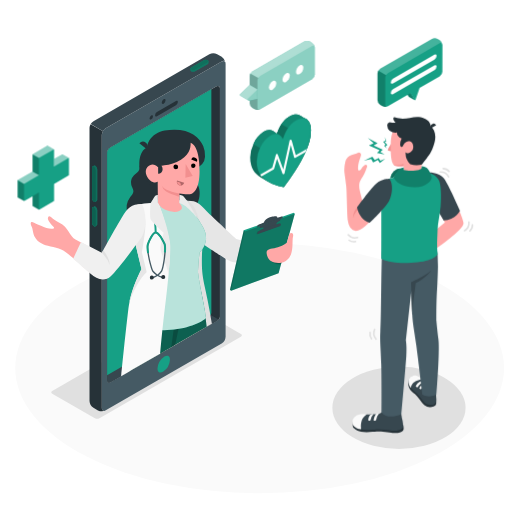
t = 0.00 s
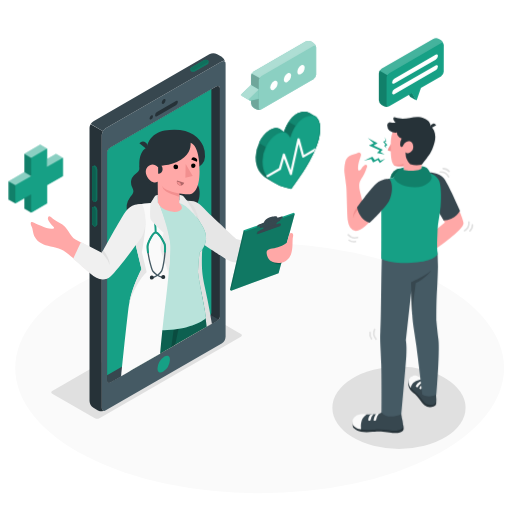
t = 0.26 s
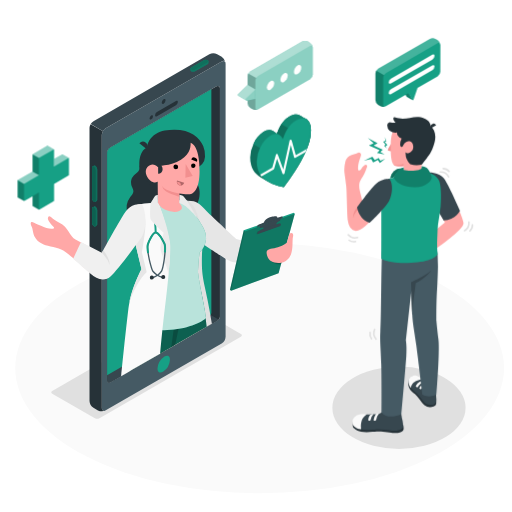
t = 0.49 s
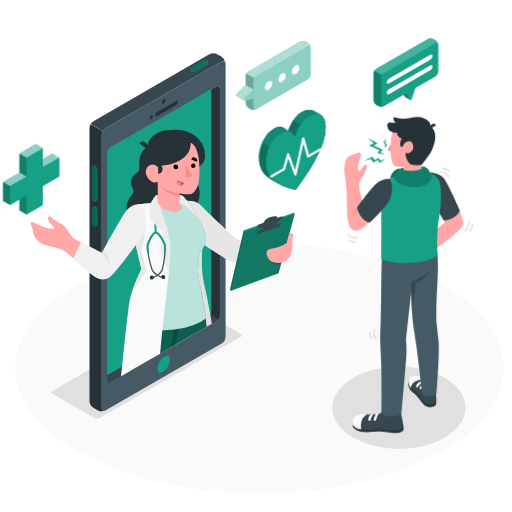
t = 0.75 s
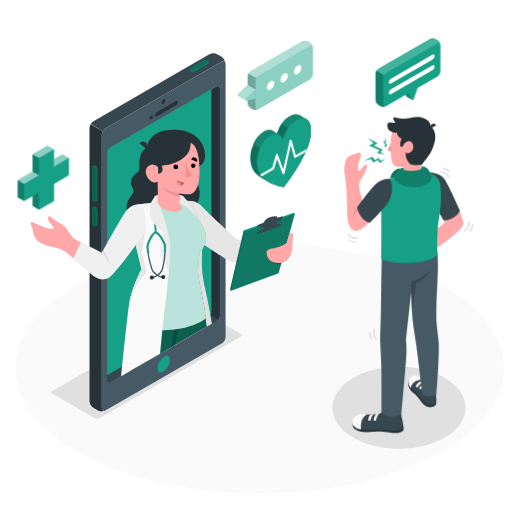
t = 1.01 s
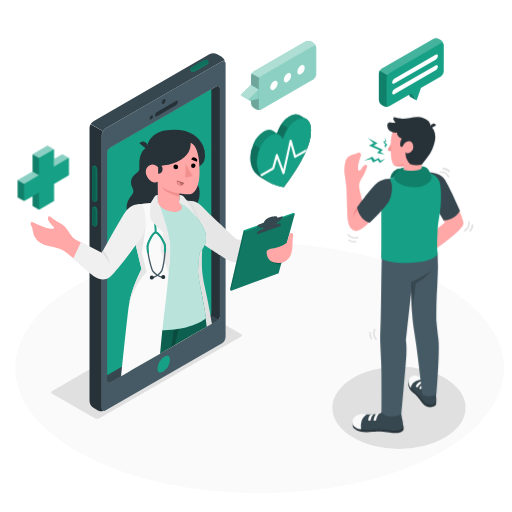
t = 1.24 s

The animated SVG that drew these frames (rendered in a browser with its animation timeline set to each time). Animation: 2 CSS @keyframes rules; one cycle of 1.50 s, repeats indefinitely.

<svg class="animated" id="freepik_stories-online-doctor" xmlns="http://www.w3.org/2000/svg" viewBox="0 0 500 500" version="1.1" xmlns:xlink="http://www.w3.org/1999/xlink" xmlns:svgjs="http://svgjs.com/svgjs"><style>svg#freepik_stories-online-doctor:not(.animated) .animable {opacity: 0;}svg#freepik_stories-online-doctor.animated #freepik--Icons--inject-118 {animation: 1.5s Infinite  linear heartbeat;animation-delay: 0s;}svg#freepik_stories-online-doctor.animated #freepik--speech-bubbles--inject-118 {animation: 1.5s Infinite  linear shake;animation-delay: 0s;}            @keyframes heartbeat {                0% {                    transform: scale(1);                }                10% {                    transform: scale(1.1);                }                30% {                    transform: scale(1);                }                40% {                    transform: scale(1);                }                50% {                    transform: scale(1.1);                }                60% {                    transform: scale(1);                }                100% {                    transform: scale(1);                }            }                    @keyframes shake {                10%, 90% {                    transform: translate3d(-1px, 0, 0);                  }                  20%, 80% {                    transform: translate3d(2px, 0, 0);                  }                  30%, 50%, 70% {                    transform: translate3d(-4px, 0, 0);                  }                  40%, 60% {                    transform: translate3d(4px, 0, 0);                  }            }        .animator-hidden { display: none; }</style><g id="freepik--Floor--inject-118" class="animable" style="transform-origin: 253.55px 359.49px;"><ellipse id="freepik--floor--inject-118" cx="253.55" cy="359.49" rx="238.68" ry="122.19" style="fill: rgb(250, 250, 250); transform-origin: 253.55px 359.49px;" class="animable"></ellipse></g><g id="freepik--Shadows--inject-118" class="animable" style="transform-origin: 252.36px 369.95px;"><ellipse id="freepik--Shadow--inject-118" cx="389.62" cy="398.2" rx="65.03" ry="40.17" style="fill: rgb(224, 224, 224); transform-origin: 389.62px 398.2px;" class="animable"></ellipse><path id="freepik--shadow--inject-118" d="M235.25,326.12l-41.67-24.05a4.9,4.9,0,0,0-4.47,0L51,381.82a1.36,1.36,0,0,0,0,2.58l41.66,24.06a5,5,0,0,0,4.47,0l12.31-7.11L222.93,336l12.33-7.25A1.38,1.38,0,0,0,235.25,326.12Z" style="fill: rgb(224, 224, 224); transform-origin: 143.144px 355.259px;" class="animable"></path></g><g id="freepik--Plants--inject-118" class="animable animator-active animator-hidden" style="transform-origin: 259.922px 335.838px;"><g id="freepik--plants--inject-118" class="animable" style="transform-origin: 447.622px 332.217px;"><path d="M422.57,383.26l-6.44-3.42s.63-31.44,7.15-55.79c6.68-24.93,26.12-52.47,44.49-42.15s-14.28,31.53-24.1,52S422.57,383.26,422.57,383.26Z" style="fill: rgb(22, 160, 133); transform-origin: 444.704px 331.467px;" id="el1uf8o4zwbqk" class="animable"></path><g id="el49csqvg9dyy"><path d="M422.57,383.26l-6.44-3.42s.63-31.44,7.15-55.79c6.68-24.93,26.12-52.47,44.49-42.15s-14.28,31.53-24.1,52S422.57,383.26,422.57,383.26Z" style="opacity: 0.15; transform-origin: 444.704px 331.467px;" class="animable"></path></g><path d="M421.72,375.8h0a.65.65,0,0,1-.63-.67c1.38-48.79,22.71-78.58,40.56-89.26a.65.65,0,0,1,.67,1.12c-17.57,10.51-38.56,39.91-39.93,88.17A.65.65,0,0,1,421.72,375.8Z" style="fill: rgb(255, 255, 255); transform-origin: 441.864px 330.789px;" id="el4w8nnk37r9e" class="animable"></path><path d="M425.48,384.76l-5.75-2.95s.71-15.44,12.54-35.56c10.5-17.87,31.78-31.87,40.72-26.88,6.94,3.86,8.54,12.32,1.89,17.95S437.53,354.76,425.48,384.76Z" style="fill: rgb(22, 160, 133); transform-origin: 449.422px 351.555px;" id="el7rylmwru2v9" class="animable"></path><path d="M423.17,379.83c1,.2,1.35-2.27,1.55-2.9.38-1.18.78-2.34,1.22-3.5a69.71,69.71,0,0,1,2.93-6.62A79.49,79.49,0,0,1,436.22,355a95.07,95.07,0,0,1,8.51-9.86,111.82,111.82,0,0,1,8.7-7.88c2.54-2.08,5.18-4.05,7.89-5.9,2-1.36,4-2.66,6.09-3.88,1.09-.64,2.18-1.27,3.31-1.85l.32-.16a.75.75,0,0,0-.66-1.35c-.7.34-1.37.72-2,1.1-1.76,1-3.48,2-5.17,3.12q-3.76,2.43-7.34,5.14-4.44,3.36-8.53,7.13a100.37,100.37,0,0,0-8.76,9.1,85.87,85.87,0,0,0-8,11.05,73.71,73.71,0,0,0-6.3,13q-.47,1.31-.9,2.61a7.68,7.68,0,0,0-.75,2.76.83.83,0,0,0,.51.7Z" style="fill: rgb(255, 255, 255); transform-origin: 447.046px 351.943px;" id="elf9bbn5otyiu" class="animable"></path></g><g id="freepik--plants--inject-118" class="animable" style="transform-origin: 72.1801px 340.946px;"><path d="M96.84,355.84S97,336.23,89.29,320s-19.77-27.21-32-29.72-23.51,7.59-11.31,17,34.61,20.3,41.77,50.78Z" style="fill: rgb(22, 160, 133); transform-origin: 68.7853px 323.976px;" id="elyjfzihqwi79" class="animable"></path><g id="el5h9ehpw398l"><path d="M96.84,355.84S97,336.23,89.29,320s-19.77-27.21-32-29.72-23.51,7.59-11.31,17,34.61,20.3,41.77,50.78Z" style="opacity: 0.15; transform-origin: 68.7853px 323.976px;" class="animable"></path></g><path d="M91.74,352.45a.5.5,0,0,1-.5-.47c-1.88-31.39-27.74-51.8-40.52-55.28a.5.5,0,0,1-.35-.61.51.51,0,0,1,.62-.36c13,3.55,39.34,24.3,41.25,56.19a.52.52,0,0,1-.47.53Z" style="fill: rgb(255, 255, 255); transform-origin: 71.2967px 324.082px;" id="elkp9z8r36tjn" class="animable"></path><path d="M98.42,382.76a24.09,24.09,0,0,0,4-22.5A18.62,18.62,0,0,0,99,354c-1.23-1.45-3-2.2-4.44-3.41-3.1-2.57-6.7-5.3-7.82-9.38-.9-3.25-.71-6.33-2.51-9.38a9.46,9.46,0,0,0-4.78-4.2c-2.65-1-5.57-.34-8.37,0-4,.45-7-.93-10.46-2.77-3.81-2-8.26-3.58-12.39-2.35a10,10,0,0,0-6.4,13.41c.92,2.24,2.62,4.06,3.87,6.14s1.91,4.46,1,6.73c-.7,1.68-2,3-2.52,4.71C42.7,358,43.53,362,48,364.32c4.67,2.39,12,.59,14.34,6.46.88,2.23.91,4.7,1.39,7.05a19,19,0,0,0,7.69,11.68c5.37,3.73,12.66,2.82,18.23.22A24.52,24.52,0,0,0,98.42,382.76Z" style="fill: rgb(22, 160, 133); transform-origin: 72.3502px 357.039px;" id="elb7xbfaebbpe" class="animable"></path><path d="M56.32,354.36a.51.51,0,0,0,.32-.05A28.61,28.61,0,0,1,81,356.07a.54.54,0,0,0,.73-.22.53.53,0,0,0-.21-.73,29.67,29.67,0,0,0-25.29-1.78.54.54,0,0,0,.14,1Z" style="fill: rgb(255, 255, 255); transform-origin: 68.8747px 353.727px;" id="el4pdusjex9l" class="animable"></path><path d="M91.24,382.93a.5.5,0,0,1-.51-.48c-.93-22.6-23.62-46.5-38.83-53a.5.5,0,0,1-.27-.66.51.51,0,0,1,.67-.26c15.45,6.62,38.49,30.92,39.44,53.9a.51.51,0,0,1-.49.53Z" style="fill: rgb(255, 255, 255); transform-origin: 71.6649px 355.724px;" id="el28njyy1hs7ii" class="animable"></path></g></g><g id="freepik--Device--inject-118" class="animable" style="transform-origin: 158.932px 226.879px;"><g id="freepik--Mobile--inject-118" class="animable" style="transform-origin: 153.865px 226.879px;"><path d="M216.48,60,103.3,125.32A8.47,8.47,0,0,0,99.47,132V398.53c0,2.44,1.72,3.43,3.83,2.2l113.18-65.34a8.51,8.51,0,0,0,3.83-6.64V62.18C220.31,59.74,218.59,58.74,216.48,60ZM214.8,309c0,2.09-1.47,3.42-3.28,4.46L107.88,373.32c-1.8,1-3.28.2-3.28-1.9V149.77h0a6.52,6.52,0,0,1,3.27-5.65L211.51,84.25a2.19,2.19,0,0,1,3.29,1.89h0Z" style="fill: rgb(69, 90, 100); transform-origin: 159.89px 230.356px;" id="elvm3bzhjeeth" class="animable"></path><path d="M214.8,309c0,2.09-1.47,3.42-3.28,4.46L107.88,373.32c-1.8,1-3.28.2-3.28-1.9V149.77h0a6.52,6.52,0,0,1,3.27-5.65L211.51,84.25a2.19,2.19,0,0,1,3.29,1.89h0Z" style="fill: rgb(38, 50, 56); transform-origin: 159.7px 228.851px;" id="el0nrswyqmxh7l" class="animable"></path><path d="M107.88,373.32l103.64-59.84a9.4,9.4,0,0,0,2-1.45L104.6,250.69V371.42C104.6,373.52,106.08,374.36,107.88,373.32Z" style="fill: rgb(55, 71, 79); transform-origin: 159.06px 312.228px;" id="elqbjl4k1dl8" class="animable"></path><path d="M206.41,305.11V87.2l-98.54,56.92a6.52,6.52,0,0,0-3.27,5.65V366.46l98.53-56.89C204.94,308.53,206.41,307.2,206.41,305.11Z" style="fill: rgb(22, 160, 133); transform-origin: 155.505px 226.83px;" id="elx527zxe164h" class="animable"></path><path d="M102.82,401a8.57,8.57,0,0,1-7.18-.24l-4.38-2.53a8.44,8.44,0,0,1-3.84-6.63V125a7.34,7.34,0,0,1,.66-2.86c.14-.31.29-.61.46-.92a0,0,0,0,0,0,0l12,7h0a11.13,11.13,0,0,0-.66,1.4,7.08,7.08,0,0,0-.47,2.37V398.53C99.47,400.78,100.93,401.8,102.82,401Z" style="fill: rgb(38, 50, 56); transform-origin: 95.12px 261.447px;" id="elalx5aay9mrj" class="animable"></path><path d="M163.27,347.3h0c2.45,0,2.71,2.75,2.71,3.93a15.31,15.31,0,0,1-6.83,11.82,5.43,5.43,0,0,1-2.64.84c-2.45,0-2.71-2.75-2.71-3.93a15.36,15.36,0,0,1,6.82-11.83,5.58,5.58,0,0,1,2.65-.83" style="fill: rgb(22, 160, 133); transform-origin: 159.89px 355.595px;" id="el8cfko7ei6l4" class="animable"></path><path d="M159.81,96.91c1-.6,1.87-.12,1.87,1.08a4.15,4.15,0,0,1-1.87,3.24c-1,.59-1.88.11-1.88-1.08A4.11,4.11,0,0,1,159.81,96.91Z" style="fill: rgb(38, 50, 56); transform-origin: 159.805px 99.0669px;" id="eli44fm5ap8y9" class="animable"></path><path d="M147.73,112.7c.92-.53,1.66-.1,1.66,1a3.65,3.65,0,0,1-1.66,2.87c-.92.53-1.66.1-1.66-1A3.67,3.67,0,0,1,147.73,112.7Z" style="fill: rgb(38, 50, 56); transform-origin: 147.73px 114.635px;" id="el2qokdmzu3cc" class="animable"></path><path d="M153.28,109.42l18.59-10.73c1-.59,1.84-.17,1.84.93a4,4,0,0,1-1.84,3.06l-18.59,10.73c-1,.59-1.84.17-1.84-.93A4,4,0,0,1,153.28,109.42Z" style="fill: rgb(38, 50, 56); transform-origin: 162.575px 106.05px;" id="elidnnz5vuqbd" class="animable"></path><path d="M220.27,61.57c-.28-2-1.87-2.71-3.78-1.6l-113.2,65.35a7.69,7.69,0,0,0-2.7,2.86l-12-7a7.81,7.81,0,0,1,2.71-2.84L204.43,53a8.47,8.47,0,0,1,7.66,0l4.4,2.52A8.62,8.62,0,0,1,220.27,61.57Z" style="fill: rgb(55, 71, 79); transform-origin: 154.43px 90.1323px;" id="elhbevn77litv" class="animable"></path><g id="freepik--device--inject-118" class="animable" style="transform-origin: 194.793px 64.2918px;"><g id="freepik--mobile--inject-118" class="animable" style="transform-origin: 194.793px 64.2918px;"><path d="M190.58,69.66a4.21,4.21,0,0,1-3.83.07,1.21,1.21,0,0,1-.73-1c0-.28,0-1.32,0-1.61a1.46,1.46,0,0,1,.86-1.15l12.13-7a4.26,4.26,0,0,1,3.84-.07,1.24,1.24,0,0,1,.72,1c0,.29,0,1.37,0,1.65a1.47,1.47,0,0,1-.86,1.16Z" style="fill: rgb(22, 160, 133); transform-origin: 194.795px 64.3168px;" id="elj34vaxlimld" class="animable"></path><g id="elmjtrcbxicle"><path d="M190.58,69.66a4.21,4.21,0,0,1-3.83.07,1.21,1.21,0,0,1-.73-1c0-.28,0-1.32,0-1.61a1.46,1.46,0,0,1,.86-1.15l12.13-7a4.26,4.26,0,0,1,3.84-.07,1.24,1.24,0,0,1,.72,1c0,.29,0,1.37,0,1.65a1.47,1.47,0,0,1-.86,1.16Z" style="opacity: 0.25; transform-origin: 194.795px 64.3168px;" class="animable"></path></g><path d="M190.58,68.07l12.13-7c1.1-.64,1.15-1.63.13-2.22a4.26,4.26,0,0,0-3.84.07l-12.13,7c-1.09.63-1.15,1.62-.12,2.21A4.24,4.24,0,0,0,190.58,68.07Z" style="fill: rgb(22, 160, 133); transform-origin: 194.793px 63.4923px;" id="elr5vpkr66kib" class="animable"></path><g id="elk3gl38ya8t"><path d="M190.58,68.07l12.13-7c1.1-.64,1.15-1.63.13-2.22a4.26,4.26,0,0,0-3.84.07l-12.13,7c-1.09.63-1.15,1.62-.12,2.21A4.24,4.24,0,0,0,190.58,68.07Z" style="opacity: 0.3; transform-origin: 194.793px 63.4923px;" class="animable"></path></g></g></g><g id="freepik--device--inject-118" class="animable" style="transform-origin: 92.46px 191.41px;"><g id="freepik--mobile--inject-118" class="animable" style="transform-origin: 92.46px 191.41px;"><path d="M95,165.17a4.22,4.22,0,0,0-1.86-3.35,1.22,1.22,0,0,0-1.27-.11c-.23.14-1.15.65-1.39.8a1.46,1.46,0,0,0-.57,1.32v29.72a4.24,4.24,0,0,0,1.85,3.35A1.27,1.27,0,0,0,93,197c.26-.13,1.19-.67,1.44-.82a1.46,1.46,0,0,0,.57-1.32Z" style="fill: rgb(22, 160, 133); transform-origin: 92.46px 179.349px;" id="eley0k284ncml" class="animable"></path><g id="el3metmhdb4vz"><path d="M95,165.17a4.22,4.22,0,0,0-1.86-3.35,1.22,1.22,0,0,0-1.27-.11c-.23.14-1.15.65-1.39.8a1.46,1.46,0,0,0-.57,1.32v29.72a4.24,4.24,0,0,0,1.85,3.35A1.27,1.27,0,0,0,93,197c.26-.13,1.19-.67,1.44-.82a1.46,1.46,0,0,0,.57-1.32Z" style="opacity: 0.3; transform-origin: 92.46px 179.349px;" class="animable"></path></g><path d="M93.62,166v29.72c0,1.26-.83,1.8-1.86,1.21a4.24,4.24,0,0,1-1.85-3.35V163.83c0-1.27.83-1.81,1.85-1.22A4.24,4.24,0,0,1,93.62,166Z" style="fill: rgb(22, 160, 133); transform-origin: 91.765px 179.77px;" id="elg1r5pysee5b" class="animable"></path><g id="elhnystt1740r"><path d="M93.62,166v29.72c0,1.26-.83,1.8-1.86,1.21a4.24,4.24,0,0,1-1.85-3.35V163.83c0-1.27.83-1.81,1.85-1.22A4.24,4.24,0,0,1,93.62,166Z" style="opacity: 0.4; transform-origin: 91.765px 179.77px;" class="animable"></path></g><path d="M95,205a4.22,4.22,0,0,0-1.86-3.35,1.22,1.22,0,0,0-1.27-.11c-.23.14-1.15.65-1.39.8a1.46,1.46,0,0,0-.57,1.32v14A4.24,4.24,0,0,0,91.76,221a1.22,1.22,0,0,0,1.23.13c.26-.13,1.19-.67,1.44-.82A1.45,1.45,0,0,0,95,219Z" style="fill: rgb(22, 160, 133); transform-origin: 92.4548px 211.325px;" id="elrbqcpjy1bs" class="animable"></path><g id="elk7il2hhbqte"><path d="M95,205a4.22,4.22,0,0,0-1.86-3.35,1.22,1.22,0,0,0-1.27-.11c-.23.14-1.15.65-1.39.8a1.46,1.46,0,0,0-.57,1.32v14A4.24,4.24,0,0,0,91.76,221a1.22,1.22,0,0,0,1.23.13c.26-.13,1.19-.67,1.44-.82A1.45,1.45,0,0,0,95,219Z" style="opacity: 0.3; transform-origin: 92.4548px 211.325px;" class="animable"></path></g><path d="M93.62,205.75v14c0,1.26-.83,1.81-1.86,1.21a4.24,4.24,0,0,1-1.85-3.35v-14c0-1.26.83-1.81,1.85-1.22A4.26,4.26,0,0,1,93.62,205.75Z" style="fill: rgb(22, 160, 133); transform-origin: 91.765px 211.678px;" id="el5bht70db0g7" class="animable"></path><g id="el4gx3d1efd2d"><path d="M93.62,205.75v14c0,1.26-.83,1.81-1.86,1.21a4.24,4.24,0,0,1-1.85-3.35v-14c0-1.26.83-1.81,1.85-1.22A4.26,4.26,0,0,1,93.62,205.75Z" style="opacity: 0.4; transform-origin: 91.765px 211.678px;" class="animable"></path></g></g></g></g><g id="freepik--Doctor--inject-118" class="animable" style="transform-origin: 158.932px 246.968px;"><path d="M128.14,180.19a10.5,10.5,0,0,0,.4,1.43c.65,1.76,1.82,3.42,1.72,5.3-.11,2.12-1.78,3.76-3.06,5.45a17.58,17.58,0,0,0-2.66,15.8,34.78,34.78,0,0,0,5.06,9l4.83,6.85a16.46,16.46,0,0,0,5.46,4.61,31.34,31.34,0,0,0,13.54,4,36,36,0,0,0,22.16-5.81c6.95-4.6,3.89-16.4,11-20.71,8.6-5.2,12.7-23.26,2.16-30.8,0,0,1.7-11.06-1.42-13.88a19.36,19.36,0,0,0-11-4.46c-5.58-.58-11.17.51-16.74.49a131.19,131.19,0,0,0-17.15,1.07c-2,.27-4.82,1-5.9,2.95a4.38,4.38,0,0,0-.24,2.41,5.57,5.57,0,0,1-1.3,3.51c-1.24,1.5-3,2.51-4.32,3.92A10.22,10.22,0,0,0,128.14,180.19Z" style="fill: rgb(38, 50, 56); transform-origin: 159.378px 194.756px;" id="el9baqt4n46s" class="animable"></path><path d="M183.64,196.15c9,.25,10.17,2.17,18.23,10.15,6.7,6.63,28.9,27.12,28.9,27.12l26.6,7.08-6.28,16.23s-6-.25-18-.26c-7.37,0-9.93-1.65-17.35-6.6-3.78-2.53-25.11-16.49-25.11-16.49Z" style="fill: rgb(230, 230, 230); transform-origin: 220.505px 226.44px;" id="eljo4w2i45db" class="animable"></path><polygon points="286.8 207.68 238.05 224.86 224.61 282.86 225.7 284.02 272.05 266.73 287.88 208.84 286.8 207.68" style="fill: rgb(22, 160, 133); transform-origin: 256.245px 245.85px;" id="el8aacszyubnn" class="animable"></polygon><g id="eltokf14xri1"><polygon points="239.13 226.02 225.7 284.02 224.61 282.86 238.05 224.86 239.13 226.02" style="opacity: 0.35; transform-origin: 231.87px 254.44px;" class="animable"></polygon></g><g id="elblex3cklwg"><polygon points="287.88 208.84 239.13 226.02 225.7 284.02 272.05 266.73 287.88 208.84" style="opacity: 0.25; transform-origin: 256.79px 246.43px;" class="animable"></polygon></g><g id="elxerk01yja4d"><g style="opacity: 0.2; transform-origin: 270.055px 256.487px;" class="animable"><path d="M264.8,254.93c.45,1.14,4.19,3.65,9.6,3.2l.91-3.34Z" id="eluagsnb8khs" class="animable" style="transform-origin: 270.055px 256.487px;"></path></g></g><g id="el2lj35b2je7t"><g style="opacity: 0.1; transform-origin: 262.051px 223.509px;" class="animable"><path d="M273.2,220.72l.4-1.95c.22-1.07-2.64-.51-6.39,1.26l-8.8,2.66c-3.75,1.77-7.29,3.09-7.52,4.16l-.4,1.94Z" id="elfsah88n2dnu" class="animable" style="transform-origin: 262.051px 223.509px;"></path></g></g><path d="M276.1,211.92c.14-.67-1-.53-2.53-.12l-2.81.95s1.15-2.82-5.5-1c-7.31,2-7.47,5.63-7.47,5.63a31.44,31.44,0,0,1-3.51,1.28c-2.43.79-2.69,1.26-2.89,1.94l-.36,1.23,24.85-8.74S276,212.59,276.1,211.92Z" style="fill: rgb(55, 71, 79); transform-origin: 263.571px 216.484px;" id="elnveyzpl3p2e" class="animable"></path><path d="M273.48,215.65c-2.3,1-3.25,1.55-3.6,3.21-.39,1.89-.47,2.68-.47,2.68l-12.94,5.1s.7-2.79.87-3.72-1.54-.93-3.78.1l.53-2.32,20.13-7.47Z" style="fill: rgb(55, 71, 79); transform-origin: 263.89px 219.935px;" id="elu1tebxqsjki" class="animable"></path><path d="M273.86,220.75s.19-.87.41-1.95-2.64-.51-6.39,1.26l-8.8,2.66c-3.75,1.77-7.3,3.09-7.52,4.16l-.4,2Z" style="fill: rgb(55, 71, 79); transform-origin: 262.721px 223.566px;" id="el6qyazvfgueh" class="animable"></path><path d="M282.46,228.68s-1.73,6.36-2.19,8-8.44,5.29-12.43,5.79c-7.64.95-8.51,2.6-6.68,8,1.7,5,6.67,6.9,13.57,6.09,3.24-.38,7.71-3.25,9.47-8.26,2.24-6.4,1-13.23,1.93-17S284.4,226.45,282.46,228.68Z" style="fill: rgb(255, 168, 167); transform-origin: 273.334px 242.134px;" id="el2i2f8kdxh9f" class="animable"></path><path d="M206.92,316.14l-5.17,3-2.17,1.25-28.44,16.41L167.26,339l-6.55,3.78,2-20.41,3.82-39.52,0-.41.18-1.77,5-51.67,2.19-22.61.77-8.11.26-2.62.14,0a13.21,13.21,0,0,1,7.08,0,9.39,9.39,0,0,1,1.5.6c3,1.49,5,4.39,6.66,7.44a23.29,23.29,0,0,1,1.1,2.29,51.09,51.09,0,0,1,2.84,9.18h0c1.31,5.8,3,11.73,3.67,21.08a37.4,37.4,0,0,1-.38,7.2s0,0,0,0a160,160,0,0,0-.23,18.94C198.15,276.69,201.75,283.17,206.92,316.14Z" style="fill: rgb(224, 224, 224); transform-origin: 183.815px 268.978px;" id="elgwko83j9afv" class="animable"></path><path d="M199.58,320.37l-28.44,16.41L167.26,339l-6.55,3.78-4.51,2.6-27.38,15.8c.29-11,.42-22.93.16-34.2-.08-3.77-.11-7.62.05-11.56.52-13.68,3.12-28.35,12.44-43.79l.43-.78C143,277.38,153,281.62,162,282.62l1,.09c1.13.11,2.3.16,3.51.16h.76c7.61-.07,16.62-1.86,27-5.37,1,5.8,2,13.41,3.07,22.31q.72,6,1.46,12.79h0C199,315.13,199.31,317.72,199.58,320.37Z" style="fill: rgb(255, 168, 167); transform-origin: 164.2px 316.015px;" id="elmqgvxp20y4s" class="animable"></path><path d="M201.75,319.12l-2.17,1.25-28.44,16.41L167.26,339l-6.55,3.78-4.51,2.6-27.38,15.8-3,1.73c.15-11.84.25-23.44.24-30.72,0-6.77.15-12.79.52-18.13.73-10.54,2.25-18.47,4.79-24.47a129,129,0,0,1,10.54-18.85s2.5,8.44,21.2,9.77h.12q1.65.12,3.48.15l1.42,0c23.28,0,25.85-5.87,25.85-5.87A244.28,244.28,0,0,1,199.37,301q.74,4.68,1.43,10C201.14,313.6,201.46,316.3,201.75,319.12Z" style="fill: rgb(22, 160, 133); transform-origin: 163.785px 316.825px;" id="el9xxmxdljcff" class="animable"></path><g id="elswu8npkxmq7"><path d="M201.75,319.12l-2.17,1.25-28.44,16.41L167.26,339l-6.55,3.78-4.51,2.6-27.38,15.8-3,1.73c.15-11.84.25-23.44.24-30.72,0-6.77.15-12.79.52-18.13.73-10.54,2.25-18.47,4.79-24.47a129,129,0,0,1,10.54-18.85s2.5,8.44,21.2,9.77h.12q1.65.12,3.48.15l1.42,0c23.28,0,25.85-5.87,25.85-5.87A244.28,244.28,0,0,1,199.37,301q.74,4.68,1.43,10C201.14,313.6,201.46,316.3,201.75,319.12Z" style="opacity: 0.4; transform-origin: 163.785px 316.825px;" class="animable"></path></g><g id="el2xi5xzh8hxk"><path d="M188.4,305.85s-2.6,8.26-13.54,12.89l-.52,2.53-3.2,15.51L167.26,339l2.32-17.11,1-7.44A29.15,29.15,0,0,0,188.4,305.85Z" style="opacity: 0.2; transform-origin: 177.83px 322.425px;" class="animable"></path></g><path d="M155.13,198.05l-11,1.16c-7.28,1.78-10.57,5-11.32,11.43-.35,3-2.16,11,.38,21,2.3,9.08,8.44,31.3,8.44,31.3S127.5,281.38,124.94,313c25.86,16.88,65.53,7.81,76.26-2.39-.9-9.66-7.07-36.17-7.84-44.78,0,0,.57-13.45,1.64-19.28,8.18-8.93,7.14-17.47,3.47-24.36-6.78-12.72-17-23.9-20.31-23.89Z" style="fill: rgb(22, 160, 133); transform-origin: 163.083px 260.219px;" id="el7w9h3at644n" class="animable"></path><g id="ella9b7iepfe"><path d="M155.13,198.05l-11,1.16c-7.28,1.78-10.57,5-11.32,11.43-.35,3-2.16,11,.38,21,2.3,9.08,8.44,31.3,8.44,31.3S127.5,281.38,124.94,313c25.86,16.88,65.53,7.81,76.26-2.39-.9-9.66-7.07-36.17-7.84-44.78,0,0,.57-13.45,1.64-19.28,8.18-8.93,7.14-17.47,3.47-24.36-6.78-12.72-17-23.9-20.31-23.89Z" style="fill: rgb(255, 255, 255); opacity: 0.7; transform-origin: 163.083px 260.219px;" class="animable"></path></g><path d="M164.66,266.9c0,.2,0,.38,0,.53l0,.26a1.62,1.62,0,0,1,0,.25v0c-.38,4-.83,8.25-1.31,12.58,0,0,0,0,0,.06-.07.7-.15,1.4-.23,2.11-1.47,13.05-3.22,27-4.57,39.7-.33,3.08-.63,6.08-.9,9-.42,4.37-.87,9.16-1.33,14l-27.38,15.8-3,1.73-7.65,4.41c1.54-15.15,5.13-50.25,7.13-66.09.23-1.79.53-3.58.87-5.36l.27-1.3.12-.53c.13-.6.26-1.18.4-1.77s.27-1.09.4-1.62c.31-1.21.64-2.4,1-3.56.17-.56.33-1.12.51-1.67s.33-1.1.51-1.64c.36-1.08.71-2.14,1.08-3.17a.14.14,0,0,1,0-.06c.17-.49.35-1,.53-1.46.24-.68.49-1.34.74-2l.3-.79c.15-.36.28-.71.42-1.06.49-1.23,1-2.4,1.45-3.49.1-.24.21-.48.31-.71s.26-.57.38-.85c.3-.7.6-1.35.89-2,.12-.28.25-.55.37-.81s.29-.6.42-.88l.19-.4.2-.39a.37.37,0,0,1,.07-.14,1.36,1.36,0,0,1,.1-.21.84.84,0,0,0,.06-.14,3.61,3.61,0,0,0,.22-.44l.67-1.3c0-.07.07-.12.09-.18l.26-.48v0l-8.32-34.5-4.14-17.14,0-.28h0c.19-1.52,1.46-8.69,8.78-10.87a61,61,0,0,1,12.63-1.88c1.64-.1,3.12-.14,4.33-.17l1.91,0h1.15a.31.31,0,0,1,0,.07c.06.15.23.6.49,1.3l0,0a1.74,1.74,0,0,0,.12.34.43.43,0,0,1,0,.05c1.8,4.94,6.85,19.32,9.36,31.81.44,2.16.8,4.27,1.06,6.27C166.37,244.08,165.82,254.54,164.66,266.9Z" style="fill: rgb(250, 250, 250); transform-origin: 142.127px 282.66px;" id="el2okkpia6nog" class="animable"></path><path d="M138.52,246.31s1-4.93,2.47-15.58c1.71-12.28,1.1-18.35-.75-22.23l-10.43,19.89,8.32,34.5v0s-8.55,15.66-12,33h0c8.18-23.11,17.13-30,17.13-30Z" style="fill: rgb(230, 230, 230); transform-origin: 134.695px 252.195px;" id="elf40tlma4ufo" class="animable"></path><path d="M175.06,190.35c3.24,0,3.62.54,6.41,4.28,1.66,2.23,12.17,19.58,12.17,19.58s-8.36-11-14.67-14.34a14.09,14.09,0,0,0-3.9-1.56Z" style="fill: rgb(235, 235, 235); transform-origin: 184.35px 202.28px;" id="elait1co5zjjc" class="animable"></path><path d="M151.1,227.22c0-1-.1-3.16-.27-5.88C150,208,149.6,196,154.1,195l.39,1.84c-3.28.71-2.2,17.88-1.79,24.34.18,2.78.32,5,.27,6.08Z" style="fill: rgb(22, 160, 133); transform-origin: 152.399px 211.13px;" id="el7eajgpry1tg" class="animable"></path><path d="M136.1,139.88l7,5.73a4.25,4.25,0,0,0-.59-6.15A4.68,4.68,0,0,0,136.1,139.88Z" style="fill: rgb(38, 50, 56); transform-origin: 140.125px 141.998px;" id="el42uzciv0xju" class="animable"></path><path d="M154.38,191.2c0-4.39-10.23-11-15.51-20.23s-2.64-24.41,4.6-26.74c.06,0,.26-1.95.29-2.09a17.22,17.22,0,0,1,2-5c2.95-5.08,9.2-9,15-9.82,22.93-3.34,33.47,5.57,37.68,15.37a23.87,23.87,0,0,1,1.78,10.42,12,12,0,0,1-9.28,11.15Z" style="fill: rgb(38, 50, 56); transform-origin: 168.173px 158.903px;" id="eldr27i28ddzt" class="animable"></path><path d="M186.19,139.41c4.49,2,8.76,8.83,8.69,28.05-.06,16.3-5.06,20.42-7.58,21.63s-7.45.59-12.24-.14v9.36s3.59,3.53,2.33,5.75-5.91,4.1-13.14,1.83c-8.19-2.57-10.06-8-10.06-8L154,177.35s-2.75,2.89-7.6-1.35c-4-3.51-5.44-9.52-2.43-12.82s6.87-3.56,10.35.13l2.5-1.32c4.46-.52,11-1.27,15.82-3.7C185,152,186.28,145.18,186.19,139.41Z" style="fill: rgb(255, 168, 167); transform-origin: 168.621px 173.165px;" id="elrpidmuet68" class="animable"></path><path d="M154.39,160.65l.06,9a4.24,4.24,0,0,0,4.35-4.38A4.67,4.67,0,0,0,154.39,160.65Z" style="fill: rgb(38, 50, 56); transform-origin: 156.596px 165.151px;" id="elytce43ntgk" class="animable"></path><path d="M186.61,161.93a2.16,2.16,0,1,0,2.24-2.18A2.19,2.19,0,0,0,186.61,161.93Z" id="el3s8uzif3rxj" class="animable" style="transform-origin: 188.77px 161.909px;"></path><path d="M169.36,162.89a2.36,2.36,0,0,0,2.23,2.49A2.39,2.39,0,0,0,174,163a2.32,2.32,0,1,0-4.64-.15Z" id="elg8bonaxsv3o" class="animable" style="transform-origin: 171.679px 162.991px;"></path><path d="M192.33,157.9l-5.57-2.21a2.88,2.88,0,0,1,3.86-1.71A3.1,3.1,0,0,1,192.33,157.9Z" id="el8f4acbfl86e" class="animable" style="transform-origin: 189.639px 155.823px;"></path><polygon points="181.33 160.17 181.05 173.51 188.22 171.92 181.33 160.17" style="fill: rgb(242, 143, 143); transform-origin: 184.635px 166.84px;" id="el3e2zpr0wq7i" class="animable"></polygon><path d="M172.88,176.23l7,2.17a3.56,3.56,0,0,1-4.46,2.68A4,4,0,0,1,172.88,176.23Z" style="fill: rgb(177, 102, 104); transform-origin: 176.307px 178.724px;" id="elk0ni4u8cue" class="animable"></path><path d="M176.75,181.2a3.69,3.69,0,0,0-3.69-3.66,2.85,2.85,0,0,0-.29,0,3.9,3.9,0,0,0,2.63,3.51A3.29,3.29,0,0,0,176.75,181.2Z" style="fill: rgb(242, 143, 143); transform-origin: 174.76px 179.376px;" id="el0zrpzzjrqroh" class="animable"></path><path d="M175.06,189c-5.05-.6-15.46-3.5-17.15-7.73a11.12,11.12,0,0,0,3.73,5.37c3.14,2.7,13.42,5.51,13.42,5.51Z" style="fill: rgb(242, 143, 143); transform-origin: 166.485px 186.71px;" id="elujjvpjntar" class="animable"></path><path d="M154.14,190.4c-1.32-.27-2.49.31-3.57,2.13s-3.45,5.7-3.45,5.7-1.23,12.79,0,16c1.06,2.76,12.75,13.11,12.75,13.11s-3.05,11.49-3.16,15.26,7,18.08,7.86,25.4c0,0,2.53-23,1.44-31.29-1.88-14.37-8.62-32.93-11.8-38.83Z" style="fill: rgb(235, 235, 235); transform-origin: 156.428px 229.169px;" id="el8m76szql2kb" class="animable"></path><path d="M161.29,238a40,40,0,0,0-2.75-5.37h0c-1.66-2.75-3.71-5.39-5.56-6.07a2.56,2.56,0,0,0-.88-.18H152a2.42,2.42,0,0,0-.88.22c-1.46.65-3,2.64-4.25,4.93a40.85,40.85,0,0,0-3.15,7.22c-.48,1.55-.27,4.84.3,8.6,1.12,7.3,3.61,16.42,5,18.22a16,16,0,0,0,3.57,3.25,11.83,11.83,0,0,1-2.65,1.31,4.79,4.79,0,0,1-1.65.29l0,1.31h.16a6,6,0,0,0,1.75-.29,13.47,13.47,0,0,0,3.67-1.85,13.49,13.49,0,0,0,3.81,1.54,5.61,5.61,0,0,0,1.93.12l-.16-1.3a5.19,5.19,0,0,1-1.67-.13,12,12,0,0,1-2.76-1.1,16.39,16.39,0,0,0,3.3-3.54c.78-1.19,1.74-5.29,2.46-10,.44-2.81.8-5.83,1-8.58C162,242.76,161.9,239.47,161.29,238Zm-4.13,26.46a15.22,15.22,0,0,1-3.41,3.53,15,15,0,0,1-3.7-3.23c-1.3-1.69-3.7-10.59-4.78-17.61-.55-3.55-.75-6.62-.31-8a38,38,0,0,1,3.22-7.28c1.38-2.38,2.85-4.13,3.87-4.17h0c1.21,0,3.17,2.19,5,5,.37.55.72,1.15,1.06,1.75a37.35,37.35,0,0,1,2,4c.55,1.36.61,4.43.36,8-.14,2-.36,4.09-.64,6.17C159.07,258.05,158,263.14,157.16,264.43Z" style="fill: rgb(69, 90, 100); transform-origin: 152.67px 249.055px;" id="elymdwhq3aofk" class="animable"></path><path d="M161.4,270.48a1.93,1.93,0,1,1-2-1.85A1.93,1.93,0,0,1,161.4,270.48Z" style="fill: rgb(38, 50, 56); transform-origin: 159.472px 270.559px;" id="elhudrxidh03a" class="animable"></path><path d="M150.19,271a1.93,1.93,0,1,1-2-1.84A1.92,1.92,0,0,1,150.19,271Z" style="fill: rgb(38, 50, 56); transform-origin: 148.262px 271.088px;" id="el7e4mcrdes1v" class="animable"></path><path d="M161.62,246.58l-1.11-.08a.44.44,0,0,1-.4-.46c.23-3.67.11-6.37-.34-7.45-1.94-4.74-6-10.68-7.71-10.61s-5.25,6.34-6.79,11.22c-.35,1.12-.24,3.82.29,7.46a.43.43,0,0,1-.35.49l-1.1.17a.44.44,0,0,1-.49-.38c-.61-4.08-.68-6.88-.22-8.33.82-2.62,4.69-12.43,8.58-12.59s8.58,9.28,9.62,11.83c.57,1.4.74,4.2.48,8.31A.45.45,0,0,1,161.62,246.58Z" style="fill: rgb(22, 160, 133); transform-origin: 152.65px 236.671px;" id="eld5suzkih89n" class="animable"></path><path d="M137.64,199.91c-7.32-.12-10.7,2.35-15.34,8.56-3.68,4.93-18,31.57-22.75,39.35L73.69,234c-5.23-3.61-6.92-9.31-10.23-12.64s-6.74-4-10.38-6.75-5.12-4.89-6.17-2.32,3,6.73,3.77,7.76,4.83,3.32-.44,3.4S34.54,218.07,32,217.1s-2.39,2.06-1.14,4,1.19,7.42,3.3,10.59c2.23,3.36,3.45,4.82,8.42,7,4.62,2,14.32,2.8,19.23,5.87s17.08,13.89,24.48,20.38c9.41,8.25,15.9,9.76,21.14,4.81,5.09-5.33,10.25-11.58,12.77-14.75,6.79-8.55,17.53-28,17.53-28S142.38,217,137.64,199.91Z" style="fill: rgb(255, 168, 167); transform-origin: 84.8772px 236.243px;" id="elrdgl7kdvw4k" class="animable"></path><path d="M138.65,199.18c-10.78,0-14,3.9-19.52,12.91s-19.68,34.8-19.68,34.8L79.06,236.21s-3.67,8.08-7.57,16.41c0,0,11.54,10,17,14.73s12.7,8.44,19.41,2.65c7.17-6.18,30.42-38.29,30.42-38.29C143.84,221.69,142.61,206.5,138.65,199.18Z" style="fill: rgb(240, 240, 240); transform-origin: 106.769px 236.068px;" id="el7e954i3e0pv" class="animable"></path><path d="M99.45,246.89c3.33,3.92,7.36,8.33,7.18,11.8,0,0,2.28-3.08-5.73-14.43Z" style="fill: rgb(224, 224, 224); transform-origin: 103.19px 251.475px;" id="elj725vwuf8ne" class="animable"></path></g></g><g id="freepik--Icons--inject-118" class="animable" style="transform-origin: 160.471px 158.273px;"><polygon points="60.88 150.72 52.54 155.5 52.57 145.92 46.33 142.32 31.78 150.72 31.78 167.52 17.23 175.92 17.23 192.72 23.47 196.32 31.78 191.52 31.78 201.13 38.02 204.73 52.57 196.32 52.57 179.52 67.12 171.12 67.12 154.32 60.88 150.72" style="fill: rgb(22, 160, 133); transform-origin: 42.175px 173.525px;" id="elzd4jzymlkep" class="animable"></polygon><polygon points="23.47 179.52 23.47 196.32 38.02 187.92 38.02 204.73 52.57 196.32 52.57 179.52 67.12 171.12 67.12 154.32 52.52 162.75 52.57 145.92 38.02 154.32 38.02 171.12 23.47 179.52" style="fill: rgb(22, 160, 133); transform-origin: 45.295px 175.325px;" id="elrefxg6d85r" class="animable"></polygon><g id="elk8yr3b0a2xr"><g style="opacity: 0.2; transform-origin: 27.625px 177.725px;" class="animable"><polygon points="23.47 196.32 17.23 192.72 17.23 175.92 23.47 179.52 23.47 196.32" id="elmhilghkccer" class="animable" style="transform-origin: 20.35px 186.12px;"></polygon><polygon points="38.02 154.32 31.78 150.72 31.78 167.52 38.02 171.12 38.02 154.32" id="el5wjvqlmygsr" class="animable" style="transform-origin: 34.9px 160.92px;"></polygon><polygon points="38.02 204.73 31.78 201.13 31.78 191.52 38.02 187.92 38.02 204.73" id="el0bf0fgkj2nwc" class="animable" style="transform-origin: 34.9px 196.325px;"></polygon></g></g><g id="el5i5ov2lzq8q"><g style="opacity: 0.5; transform-origin: 42.175px 160.92px;" class="animable"><polygon points="38.02 171.12 31.78 167.52 17.23 175.92 23.47 179.52 38.02 171.12" style="fill: rgb(255, 255, 255); transform-origin: 27.625px 173.52px;" id="el5uvnghp4b0i" class="animable"></polygon><polygon points="52.57 145.92 46.33 142.32 31.78 150.72 38.02 154.32 52.57 145.92" style="fill: rgb(255, 255, 255); transform-origin: 42.175px 148.32px;" id="elsfq7kdlkqli" class="animable"></polygon><polygon points="67.12 154.32 60.88 150.72 52.54 155.5 52.52 162.75 67.12 154.32" style="fill: rgb(255, 255, 255); transform-origin: 59.82px 156.735px;" id="eley52x9dbtce" class="animable"></polygon></g></g><g id="freepik--Heart--inject-118" class="animable" style="transform-origin: 274.041px 147.373px;"><path d="M300.2,117h0l0,0a5.72,5.72,0,0,0-.85-.61c-1.06-.63-5.86-3.39-6.11-3.54-2.54-1.62-6.56-1.26-10.14.55-5.13,2.59-9.4,8.06-12.66,17.17,0,0-3.3-2.37-4.37-3-2.65-1.45-5.75-.75-9.24,1.52-3.93,2.56-6.61,5.88-9.06,10.9l0,.09h0a32.51,32.51,0,0,0-3.4,13.7c0,10.53,4.31,15.55,9.92,19.32,1.6,1.08,5.83,3.35,6.25,3.63a35.42,35.42,0,0,0,11.07,4.84l5.53,1.29,5.53-7.67a180.36,180.36,0,0,0,11.07-17.62c5.61-10.25,10-20.29,9.92-30.78C303.58,122.3,302.29,119,300.2,117Z" style="fill: rgb(22, 160, 133); transform-origin: 274.016px 147.338px;" id="el5w8wyev2zqo" class="animable"></path><g id="el6pzo7jqtv5u"><path d="M300.2,117h0l0,0a5.72,5.72,0,0,0-.85-.61c-1.06-.63-5.86-3.39-6.11-3.54-2.54-1.62-6.56-1.26-10.14.55-5.13,2.59-9.4,8.06-12.66,17.17,0,0-3.3-2.37-4.37-3-2.65-1.45-5.75-.75-9.24,1.52-3.93,2.56-6.61,5.88-9.06,10.9l0,.09h0a32.51,32.51,0,0,0-3.4,13.7c0,10.53,4.31,15.55,9.92,19.32,1.6,1.08,5.83,3.35,6.25,3.63a35.42,35.42,0,0,0,11.07,4.84l5.53,1.29,5.53-7.67a180.36,180.36,0,0,0,11.07-17.62c5.61-10.25,10-20.29,9.92-30.78C303.58,122.3,302.29,119,300.2,117Z" style="opacity: 0.3; transform-origin: 274.016px 147.338px;" class="animable"></path></g><path d="M300.2,117h0l0,0a5.72,5.72,0,0,0-.85-.61c-1.06-.63-5.86-3.39-6.11-3.54-2.54-1.62-6.56-1.26-10.14.55-5.13,2.59-9.4,8.06-12.66,17.17,0,0-3.3-2.37-4.37-3-2.65-1.45-5.75-.75-9.24,1.52-3.93,2.56-6.61,5.88-9.06,10.9l0,.09h0c-.11.22-.2.44-.3.66l42,24.22c1.49-2.42,2.94-4.87,4.32-7.39,5.61-10.25,10-20.29,9.92-30.78C303.58,122.3,302.29,119,300.2,117Z" style="fill: rgb(22, 160, 133); transform-origin: 275.591px 138.388px;" id="elpdcfloe1hz8" class="animable"></path><g id="elsb3h3utgpv"><path d="M300.2,117h0l0,0a5.72,5.72,0,0,0-.85-.61c-1.06-.63-5.86-3.39-6.11-3.54-2.54-1.62-6.56-1.26-10.14.55-5.13,2.59-9.4,8.06-12.66,17.17,0,0-3.3-2.37-4.37-3-2.65-1.45-5.75-.75-9.24,1.52-3.93,2.56-6.61,5.88-9.06,10.9l0,.09h0c-.11.22-.2.44-.3.66l42,24.22c1.49-2.42,2.94-4.87,4.32-7.39,5.61-10.25,10-20.29,9.92-30.78C303.58,122.3,302.29,119,300.2,117Z" style="opacity: 0.15; transform-origin: 275.591px 138.388px;" class="animable"></path></g><path d="M270.41,130.53h0l5.62,7.33,9.06-10.72-10.24-5.91A46,46,0,0,0,270.41,130.53Z" style="fill: rgb(22, 160, 133); transform-origin: 277.75px 129.545px;" id="elerv4994r55u" class="animable"></path><g id="elqtqpoclf6i"><path d="M270.41,130.53h0l5.62,7.33,9.06-10.72-10.24-5.91A46,46,0,0,0,270.41,130.53Z" style="opacity: 0.3; transform-origin: 277.75px 129.545px;" class="animable"></path></g><path d="M300.2,117h0l0,0c-2.45-2.19-6.91-2-10.85,0-5.37,2.72-9.81,8.59-13.13,18.53-3.32-6.1-7.76-6.29-13.13-2.8-3.94,2.56-6.62,5.88-9.06,10.9l-.05.09h0a32.69,32.69,0,0,0-3.39,13.71c0,10.53,4.32,15.55,9.92,19.32a35.42,35.42,0,0,0,11.07,4.84l5.53,1.29,5.53-7.67a180.36,180.36,0,0,0,11.07-17.62c5.61-10.25,10-20.29,9.92-30.78C303.58,122.3,302.29,119,300.2,117Z" style="fill: rgb(22, 160, 133); transform-origin: 277.111px 149.154px;" id="eljwrgs77mo4b" class="animable"></path><g id="elcn05dj3qjk5"><g style="opacity: 0.07; transform-origin: 277.051px 149.2px;" class="animable"><path d="M295.48,116a6.43,6.43,0,0,1,4.27,1.37.31.31,0,0,0,.09.11c2.06,1.88,3.21,5.22,3.22,9.38,0,10.95-5,21.58-9.85,30.52a178.18,178.18,0,0,1-11,17.56l-5.31,7.39-5.17-1.21a35.07,35.07,0,0,1-10.91-4.76c-5-3.4-9.72-8-9.68-18.88A32.27,32.27,0,0,1,254.43,144l0-.09c2.46-5.05,5.11-8.24,8.87-10.68a11.3,11.3,0,0,1,6-2.2c2.54,0,4.63,1.57,6.39,4.8a.51.51,0,0,0,.47.28h.05a.54.54,0,0,0,.46-.36c3.17-9.49,7.38-15.45,12.86-18.22a13.43,13.43,0,0,1,5.92-1.53m0-.53a13.92,13.92,0,0,0-6.16,1.58c-5.37,2.72-9.81,8.59-13.13,18.53-1.92-3.54-4.22-5.09-6.86-5.09a11.89,11.89,0,0,0-6.27,2.29c-3.94,2.56-6.62,5.88-9.06,10.9l-.05.09a32.69,32.69,0,0,0-3.39,13.71c0,10.53,4.32,15.55,9.92,19.32a35.42,35.42,0,0,0,11.07,4.84l5.53,1.29,5.53-7.67a180.36,180.36,0,0,0,11.07-17.62c5.61-10.25,10-20.29,9.92-30.78,0-4.51-1.31-7.86-3.4-9.78h0l0,0a6.93,6.93,0,0,0-4.69-1.55Z" id="elnsscadfk09o" class="animable" style="transform-origin: 277.051px 149.2px;"></path></g></g><path d="M299.59,145.35l-10.76,6.22-4-14.55a1,1,0,0,0-1-.75,1,1,0,0,0-1,.8l-6.23,28.46-5.24-14.34a1,1,0,0,0-2,.08l-3.54,12.57-11.84,6.84a18.57,18.57,0,0,0,1.26,1.63l12-6.91a1.05,1.05,0,0,0,.48-.61l2.79-9.92,5.37,14.66a1,1,0,0,0,1,.67,1,1,0,0,0,.93-.8l6.1-27.82,3.22,11.81a1,1,0,0,0,1.49.61l9.56-5.51C298.73,147.44,299.17,146.4,299.59,145.35Z" style="fill: rgb(255, 255, 255); transform-origin: 276.785px 154.29px;" id="elzp7a0ykta0p" class="animable"></path></g></g><g id="freepik--Character--inject-118" class="animable" style="transform-origin: 399.195px 268.564px;"><g id="freepik--character--inject-118" class="animable" style="transform-origin: 399.195px 268.564px;"><path d="M344.75,412.79a7.83,7.83,0,0,0-.1,4.17c.4.84,2.9,3.6,8,4.6s12.11,0,15.13-.18,12.5,1,15.51,1.38c4.74.64,8.38-.4,10.15-2.11a3.2,3.2,0,0,0,.71-2.5,12.36,12.36,0,0,0-.5-3.37Z" style="fill: rgb(38, 50, 56); transform-origin: 369.298px 417.87px;" id="el8uwgmp9iojn" class="animable"></path><path d="M392.87,409.82c.09.39.18.79.26,1.19a19.86,19.86,0,0,1,.43,6.14c-.61,1.5-2.28,2.33-3.63,2.75-3.57,1.14-6.28,1-10.23.21a72.42,72.42,0,0,0-12-.74c-3.11.21-7.39.81-10.5.52a24.76,24.76,0,0,1-7.73-1.58c-2.07-.88-4.19-2-4.7-4.16-.61-4.5,1.28-6.48,3.41-7.74s5.16-1.16,8.4-1.37c2.93-.2,5.07-.2,7.68-.4a37.91,37.91,0,0,0,6.7-.93c2-.62,4-3.13,4.82-3.22,0,0,13.05-.1,14.29,0,1.44.12,1.88,4.58,2.06,5.55.14.76.17,1.58.37,2.31C392.63,408.84,392.75,409.33,392.87,409.82Z" style="fill: rgb(55, 71, 79); transform-origin: 369.143px 410.587px;" id="elevjpcwc90h" class="animable"></path><path d="M352.66,419.29c-.41-3.24-1-10.26,5-14.32l.75,0a14.84,14.84,0,0,0-8.25,0c-4.77,1.27-6.89,5.13-5.7,9.21C344.48,414.14,345.54,418.09,352.66,419.29Z" style="fill: rgb(250, 250, 250); transform-origin: 351.273px 411.838px;" id="elgt42qise11h" class="animable"></path><path d="M370.07,403.94c-1.93,1.71-2.6,5.6-2.6,5.6-.25,1.46-2.89,1.68-2.64.27a15.2,15.2,0,0,1,2.29-5.42A4.55,4.55,0,0,1,370.07,403.94Z" style="fill: rgb(250, 250, 250); transform-origin: 367.442px 407.312px;" id="el1cpp83qsnuz" class="animable"></path><path d="M364.66,404.61a9.37,9.37,0,0,0-2.71,5.3c-.27,1.4-2.47,1.38-2.31,0,0,0,.25-3.45,2.31-5.06A2.94,2.94,0,0,1,364.66,404.61Z" style="fill: rgb(250, 250, 250); transform-origin: 362.146px 407.669px;" id="el88l66nioag6" class="animable"></path><path d="M390.47,391s-.35,8.39-.81,11.14c-.28,1.64-2.43,3.36-7.78,3.18-3.76-.13-6.72.18-6.57-2.76l.33-8.57Z" style="fill: rgb(255, 168, 167); transform-origin: 382.887px 398.167px;" id="elkrki2hhua3i" class="animable"></path><path d="M398.86,371.18c-.19,2.29-.5,4.36.44,6.88,1.34,3.62,4.18,5.28,5.85,6.7a48.59,48.59,0,0,1,4.85,5.6c1.64,2,2.07,3.19,4.53,5.37a8.94,8.94,0,0,0,8.74,1.23c2.13-.91,2.87-1.63,2.74-4.9s-10.55-4.38-10.55-4.38Z" style="fill: rgb(38, 50, 56); transform-origin: 412.34px 384.383px;" id="elywmzxen9kun" class="animable"></path><path d="M424.66,382.32c.89.32,1.11,1.93,1.25,5.13.1,2.42,1.17,6-2.34,7.49-2.83,1.23-7.35.41-9.26-1.87-2.38-2.85-4-5.36-7.4-8.83-3-3-6-4-7.33-10.05-.85-3.88-.18-5.48,2.56-6.59,3.77-1.53,9.68,3.46,12.64,4.25C417.32,372.52,423.77,382,424.66,382.32Z" style="fill: rgb(55, 71, 79); transform-origin: 412.688px 381.41px;" id="elc9qsra6tdzm" class="animable"></path><path d="M414.78,371.85l-.5-.17a9.67,9.67,0,0,0-8.16,5.09c-.5,1.05,1,1.87,2,1.05,2.1-4,6.42-4.86,8.15-5.05A4.16,4.16,0,0,0,414.78,371.85Z" style="fill: rgb(250, 250, 250); transform-origin: 411.145px 374.917px;" id="elv5esvzchl3" class="animable"></path><path d="M417.21,373.67a9.6,9.6,0,0,0-7.58,5.05c-.5,1,1.05,1.87,2,1a9.9,9.9,0,0,1,6.8-4.83C418,374.49,417.6,374.06,417.21,373.67Z" style="fill: rgb(250, 250, 250); transform-origin: 413.982px 376.874px;" id="elerozyy50z0n" class="animable"></path><path d="M425.17,376.54l-.51,6.75s-4.29,3.13-10.44.26c-.18-.37-.7-6.41-.7-6.41Z" style="fill: rgb(255, 168, 167); transform-origin: 419.345px 380.651px;" id="el5ggi2zpogbe" class="animable"></path><path d="M401.31,378.64s.29-7.17,10.48-8.16l.59.31a8.73,8.73,0,0,0-5-3.68c-3.38-.87-6.06,0-7.84,2.14S399.55,377.25,401.31,378.64Z" style="fill: rgb(250, 250, 250); transform-origin: 405.592px 372.708px;" id="elwv54rh1om" class="animable"></path><path d="M428.14,331.58c-1.46-11.81-2-18.39-2-18.39s-.29-16.63.72-32c.44-6.74.67-14.2.81-21a107.52,107.52,0,0,0-1.78-22.34s-52.29-10.4-52.94,8.78c-.79,23-.69,62.31-1.58,77.32-.49,8.43.36,15.42.89,31.8.43,13.58.3,47,.3,47,5.76,7.91,19.36,1.88,19.36,1.88s4.2-46.93,4.82-56.63c.66-10.43-.44-15.71-.44-15.71l5.39-48.59s.41,15.59.87,24,1.69,13.58,3.88,29.27c1.9,13.62,5.94,48.38,5.94,48.38,7,4.14,13.76,0,13.76,0S429.6,343.39,428.14,331.58Z" style="fill: rgb(69, 90, 100); transform-origin: 399.861px 320.932px;" id="elbplcryqag6l" class="animable"></path><path d="M421,264.47s-6.55,8.36-15,11.95c0,0-3.66,29.39-3.63,28.81l-.95-29.58S414,270.09,421,264.47Z" style="fill: rgb(55, 71, 79); transform-origin: 411.21px 284.854px;" id="el07eid8mb7xrh" class="animable"></path><path d="M420.82,170c5.63-1.26,12,2.76,16.24,11.73,4.1,8.58,15.3,30.25,15.57,36.32.29,6.29-27.69,25.37-27,25,.22-.11-4.83-14.43-4.83-14.43l13.59-11.25L427,202.15Z" style="fill: rgb(255, 168, 167); transform-origin: 436.716px 206.415px;" id="elvpthkihzxbk" class="animable"></path><path d="M417.86,168.65c4.74-.58,13.33,1.21,16.61,6.91,4.76,8.25,9.1,17.79,14.63,30.12,0,0-4.1,8.88-15.9,9.72L426.13,203Z" style="fill: rgb(55, 71, 79); transform-origin: 433.48px 191.973px;" id="eleam3bv6iarh" class="animable"></path><polygon points="394 161.22 394.82 178.72 412.16 177.79 411.63 157.46 394 161.22" style="fill: rgb(255, 168, 167); transform-origin: 403.08px 168.09px;" id="elq5tqxxykoq" class="animable"></polygon><path d="M429.19,177.46c-1.46-4.77-6.5-8.7-12.87-8.89-1.42,0-4.4,0-4.4,0-.72,2.95-9.75,4-17.47,2.23-2.33.62-12,3-14,3.6-5.55,1.84-7.26,7.5-8.12,25.6,0,0,.17,35.68,0,52.71,9.76,5.15,24.84,4.51,35.57,3.42,16.86-1.7,19.37-7.81,19.37-7.81-.71-9.93-.28-13.67,0-23.47.21-7.37,2.33-15.16,3-23.51C431.26,188.93,430.18,180.74,429.19,177.46Z" style="fill: rgb(22, 160, 133); transform-origin: 401.496px 212.727px;" id="el3wtrejg6d9m" class="animable"></path><g id="freepik--Scarf--inject-118" class="animable" style="transform-origin: 401.266px 172.622px;"><path d="M391.29,164.54c-4-.28-9,2.91-10.29,9.74l3.26-.87Z" style="fill: rgb(22, 160, 133); transform-origin: 386.145px 169.402px;" id="elmr1l7xb9th" class="animable"></path><g id="ely01j2ro6jnh"><path d="M391.29,164.54c-4-.28-9,2.91-10.29,9.74l3.26-.87Z" style="opacity: 0.3; transform-origin: 386.145px 169.402px;" class="animable"></path></g><path d="M394.22,166c3,1,11.75.86,14.68,0s2.9-2.16,2.9-2.16v-1.47a8.27,8.27,0,0,1,4.73,1.47c1.87,1.52,5.09,7,5,9.63s-5.71,9.57-16.55,9.4-16.93-4.18-18.8-6.82l-1.88-2.65s2.57-5.28,5.1-7.5a8.52,8.52,0,0,1,4.75-2.32Z" style="fill: rgb(22, 160, 133); transform-origin: 402.916px 172.622px;" id="elrh2fgo9eh9a" class="animable"></path><g id="elrh9gmex1e2"><path d="M394.22,166c3,1,11.75.86,14.68,0s2.9-2.16,2.9-2.16v-1.47a8.27,8.27,0,0,1,4.73,1.47c1.87,1.52,5.09,7,5,9.63s-5.71,9.57-16.55,9.4-16.93-4.18-18.8-6.82l-1.88-2.65s2.57-5.28,5.1-7.5a8.52,8.52,0,0,1,4.75-2.32Z" style="opacity: 0.2; transform-origin: 402.916px 172.622px;" class="animable"></path></g></g><path d="M382.33,139.76s-4.13,6.27-3.66,6.88,3.51,1.18,3.51,1.18Z" style="fill: rgb(242, 143, 143); transform-origin: 380.481px 143.79px;" id="elymefahr6as" class="animable"></path><path d="M393.81,122.4c-8.36,1.77-11.7,4.22-12.22,18.51-.5,13.9,1.25,18.48,3.07,20.35,1.23,1.26,8.08,1.49,11.53.53,4.32-1.19,14.09-4.65,18.66-11.63,5.38-8.22,6.79-19.36,1-23.93C407.78,119.8,397.22,121.68,393.81,122.4Z" style="fill: rgb(255, 168, 167); transform-origin: 400.545px 141.981px;" id="elawg256o1pk5" class="animable"></path><path d="M384.66,161.25c1,1,5.79,1.38,9.39.94l-.05-2.07A20.37,20.37,0,0,1,384.66,161.25Z" style="fill: rgb(242, 143, 143); transform-origin: 389.355px 161.246px;" id="el3e3ytigtypm" class="animable"></path><path d="M380.48,127.77a9.83,9.83,0,0,0,7.2,1.73,5.39,5.39,0,0,0,.86,3.17,6.34,6.34,0,0,0,3.62,2.62,13,13,0,0,0-1.42,5.79,3.15,3.15,0,0,0,.39,1.82,1.18,1.18,0,0,0,2.13,0,15.25,15.25,0,0,1,1.76-3,5.74,5.74,0,0,1,3.58-2c5.25-.57,5.91,6.3,3.81,9.15-3.44,4.66-6.36,1.5-6.36,1.5a15.44,15.44,0,0,0,4.5,11.87,22.21,22.21,0,0,0,11.47.29c4.66-6.41,7.59-9.53,10.08-15.06,5.26-11.71,2.72-19.06-1.35-22.16-.8-5.39-5.05-7.81-9.9-8.92-7.24-1.67-14,2.63-21.18,1a35.13,35.13,0,0,1-3.49-.92,1.93,1.93,0,0,0-1.41-.09,1.58,1.58,0,0,0-.68,1.6c.09,1.38,1.49,2.91,2.2,3.65a15.85,15.85,0,0,1-4.69-.27,4.4,4.4,0,0,0-1.62,0,3,3,0,0,0-1.86,3A7.07,7.07,0,0,0,380.48,127.77Z" style="fill: rgb(38, 50, 56); transform-origin: 401.591px 137.751px;" id="el07xg20aohyko" class="animable"></path><path d="M420.88,125.23l5-3a2.91,2.91,0,0,0-5,3Z" style="fill: rgb(38, 50, 56); transform-origin: 423.172px 123.022px;" id="elvv25opebfd" class="animable"></path><path d="M355.72,204q-1.7-6.68-3.28-13.38c-1-4.11-2.54-8.87-1.13-13.07a26.53,26.53,0,0,1,3-5.18,31.75,31.75,0,0,0,2.6-5.34c.35-.9.67-1.82,1-2.73s.8-1.43.58-2.3c-.73-2.85-4.41.89-5.16,2.06a11.45,11.45,0,0,1-1.16,1.74c-.48.51-1.65,1.15-2.21.4a2,2,0,0,1-.3-1c-.38-4.39,1.2-8.32,2.51-12.42a5.75,5.75,0,0,0,.37-1.68,2,2,0,0,0-.57-1.57,2.33,2.33,0,0,0-2.32-.3c-.74.25-1.38.72-2.12.95s-1.29.23-1.94.4a16.58,16.58,0,0,0-4.41,1.67c-2.4,1.41-3.46,3.47-4.09,6.09a32.17,32.17,0,0,0-.76,9.83c.17,2.19.56,4.35.83,6.51l.9,7.23c.61,4.82.79,28.9,1.62,33.69s2.43,8,6.22,9.59c5.5,2.24,14.39-7.88,19.44-13.12Z" style="fill: rgb(255, 168, 167); transform-origin: 350.788px 187.279px;" id="el31hofstq8mg" class="animable"></path><path d="M353.71,201.27c-3.54,2.65-7.95,7.06-8.84,11.48,0,0-.88-7.95,8.84-15Z" style="fill: rgb(242, 143, 143); transform-origin: 349.28px 205.25px;" id="elwmm3l9pxzul" class="animable"></path><path d="M380.17,174.51c-3.4.32-9,.44-14.7,6.57-6.61,7.16-16.8,21.28-16.8,21.28s1.33,11.24,12.15,15.27c0,0,15.73-15,19.11-21.46S384.07,179,380.17,174.51Z" style="fill: rgb(55, 71, 79); transform-origin: 365.731px 196.07px;" id="elfnd8065ihkh" class="animable"></path><g id="freepik--Pain--inject-118" class="animable" style="transform-origin: 366.805px 146.475px;"><polygon points="375.64 150.75 371.34 148.44 373.81 146.33 364.88 142.15 368.78 139.89 359.16 134.77 364.88 139.82 360.23 142.15 370.72 146.69 368.13 149.28 375.64 150.75" style="fill: rgb(22, 160, 133); transform-origin: 367.4px 142.76px;" id="el0uc41nbe3gpp" class="animable"></polygon><polygon points="377.83 145.08 375.03 142.4 376.56 141.27 374.1 138.35 376.46 137.55 375.64 133.85 377.3 137.84 375.64 138.56 378.3 141.48 376.5 142.76 377.83 145.08" style="fill: rgb(22, 160, 133); transform-origin: 376.2px 139.465px;" id="eliw2n2fm2lf" class="animable"></polygon><polygon points="376.2 154.98 370.92 159.1 368.97 156.23 364.35 158.74 362.46 155.19 355.31 157.02 363.58 153.06 365.95 156.33 369.79 154.27 371.39 157.02 376.2 154.98" style="fill: rgb(22, 160, 133); transform-origin: 365.755px 156.08px;" id="ell4qhem8a1s" class="animable"></polygon></g><path d="M339.49,228.71h0a.79.79,0,0,1,1.11.1,8.1,8.1,0,0,0,8.35,2.38.79.79,0,1,1,.46,1.51,9.67,9.67,0,0,1-10-2.88A.78.78,0,0,1,339.49,228.71Z" style="fill: rgb(224, 224, 224); transform-origin: 344.609px 230.813px;" id="el6i9ooplshyj" class="animable"></path><path d="M340.29,234a.78.78,0,0,1,1,0A6.89,6.89,0,0,0,347,235.1a.8.8,0,0,1,.93.63.78.78,0,0,1-.62.92,8.44,8.44,0,0,1-7-1.49.78.78,0,0,1-.08-1.11A.3.3,0,0,1,340.29,234Z" style="fill: rgb(224, 224, 224); transform-origin: 343.99px 235.344px;" id="elkryxyphm8bc" class="animable"></path><path d="M438.48,173.39h0a.78.78,0,0,1-1.06-.35,8.13,8.13,0,0,0-7.57-4.26.79.79,0,0,1-.09-1.58,9.7,9.7,0,0,1,9.07,5.13A.8.8,0,0,1,438.48,173.39Z" style="fill: rgb(224, 224, 224); transform-origin: 433.962px 170.332px;" id="eliltf4w79ze" class="animable"></path><path d="M438.92,168.09a.78.78,0,0,1-1-.24,6.92,6.92,0,0,0-5.22-2.42.79.79,0,0,1,.06-1.58,8.45,8.45,0,0,1,6.44,3.08A.78.78,0,0,1,439,168Z" style="fill: rgb(224, 224, 224); transform-origin: 435.635px 166.015px;" id="el1mc1w3uj938" class="animable"></path><path d="M452.9,225.73v0a.79.79,0,0,1,.31-1.07,8.11,8.11,0,0,0,3.89-7.76.78.78,0,0,1,.7-.87.79.79,0,0,1,.87.7A9.71,9.71,0,0,1,454,226,.79.79,0,0,1,452.9,225.73Z" style="fill: rgb(224, 224, 224); transform-origin: 455.76px 221.073px;" id="ellldoqhzqqu" class="animable"></path><path d="M458.21,225.92a.8.8,0,0,1,.19-1,6.87,6.87,0,0,0,2.17-5.33.79.79,0,0,1,1.58,0,8.52,8.52,0,0,1-2.76,6.58.79.79,0,0,1-1.11-.13Z" style="fill: rgb(224, 224, 224); transform-origin: 460.133px 222.57px;" id="el38s3el61owo" class="animable"></path><path d="M366.22,321h0a.8.8,0,0,1,.36,1.06,8.09,8.09,0,0,0,1.22,8.59.8.8,0,0,1-.09,1.12.79.79,0,0,1-1.11-.08,9.7,9.7,0,0,1-1.44-10.33A.8.8,0,0,1,366.22,321Z" style="fill: rgb(224, 224, 224); transform-origin: 366.134px 326.441px;" id="elk4w3zvghs5" class="animable"></path><path d="M361.74,323.85a.79.79,0,0,1,.42.94,6.88,6.88,0,0,0,1.25,5.62.8.8,0,0,1-.19,1.1.79.79,0,0,1-1.1-.19,8.49,8.49,0,0,1-1.48-7,.79.79,0,0,1,1-.52Z" style="fill: rgb(224, 224, 224); transform-origin: 361.987px 327.708px;" id="el6coytureusq" class="animable"></path></g></g><g id="freepik--speech-bubbles--inject-118" class="animable" style="transform-origin: 333.249px 72.2104px;"><g id="freepik--speech-bubble--inject-118" class="animable" style="transform-origin: 270.929px 73.545px;"><g id="freepik--speech-bubble--inject-118" class="animable" style="transform-origin: 270.929px 73.545px;"><path d="M307.45,46.45a5.91,5.91,0,0,0-2.69-4.65l-2.18-1.27a6,6,0,0,0-5.37,0L246.56,69.8a5.93,5.93,0,0,0-2.69,4.65v26.19a5.94,5.94,0,0,0,2.69,4.65l2.19,1.26a5.91,5.91,0,0,0,5.37,0l50.64-29.26a5.91,5.91,0,0,0,2.69-4.65Z" style="fill: rgb(22, 160, 133); transform-origin: 275.66px 73.5454px;" id="eltycly4yb3g" class="animable"></path><g id="el6zjuuvgnyyg"><path d="M307.45,46.45a5.91,5.91,0,0,0-2.69-4.65l-2.18-1.27a6,6,0,0,0-5.37,0L246.56,69.8a5.93,5.93,0,0,0-2.69,4.65v26.19a5.94,5.94,0,0,0,2.69,4.65l2.19,1.26a5.91,5.91,0,0,0,5.37,0l50.64-29.26a5.91,5.91,0,0,0,2.69-4.65Z" style="fill: rgb(255, 255, 255); opacity: 0.5; transform-origin: 275.66px 73.5454px;" class="animable"></path></g><g id="ela9j51kmws3h"><path d="M243.87,100.64a5.94,5.94,0,0,0,2.69,4.65l2.19,1.26a6,6,0,0,0,4.91.22c-1.27.48-2.23-.23-2.23-1.77V78.81a5.48,5.48,0,0,1,.79-2.65l-7.56-4.36a5.45,5.45,0,0,0-.79,2.65Z" style="opacity: 0.2; transform-origin: 248.765px 89.4959px;" class="animable"></path></g><g id="eloufq1by4pah"><path d="M307.36,45.69c-.31-1.14-1.35-1.51-2.59-.79L254.12,74.16a5.35,5.35,0,0,0-1.9,2l-7.55-4.36a5.4,5.4,0,0,1,1.89-2L297.2,40.54a5.91,5.91,0,0,1,5.37,0l2.2,1.26A5.94,5.94,0,0,1,307.36,45.69Z" style="fill: rgb(255, 255, 255); opacity: 0.3; transform-origin: 276.015px 58.0274px;" class="animable"></path></g><path d="M251.44,87.28h0l-7.55-4.36-9.1,8.76a1.28,1.28,0,0,0,.25,2L242.47,98a1.88,1.88,0,0,0,1,.21l8-1.53v-9.4Z" style="fill: rgb(22, 160, 133); transform-origin: 242.944px 90.5672px;" id="eld8r4ewmr9bu" class="animable"></path><g id="elkgnqam57p9r"><path d="M251.44,87.28h0l-7.55-4.36-9.1,8.76a1.28,1.28,0,0,0,.25,2L242.47,98a1.88,1.88,0,0,0,1,.21l8-1.53v-9.4Z" style="fill: rgb(255, 255, 255); opacity: 0.5; transform-origin: 242.944px 90.5672px;" class="animable"></path></g><g id="eli2299zkw3h"><path d="M242.47,98l-4-2.29L238,95.4l-2.14-1.24L235.6,94l-.57-.33a1.28,1.28,0,0,1-.25-2l9.1-8.76,7.56,4.37L242.34,96A1.27,1.27,0,0,0,242.47,98Z" style="fill: rgb(255, 255, 255); opacity: 0.3; transform-origin: 242.924px 90.455px;" class="animable"></path></g></g><path d="M266.23,79.23a7.92,7.92,0,0,0-3.59,6.21c0,2.28,1.61,3.21,3.59,2.07a7.91,7.91,0,0,0,3.58-6.21C269.81,79,268.21,78.09,266.23,79.23Z" style="fill: rgb(255, 255, 255); transform-origin: 266.225px 83.3682px;" id="el66vs8qh30xx" class="animable"></path><path d="M279.44,71.59a7.91,7.91,0,0,0-3.58,6.21c0,2.28,1.6,3.21,3.58,2.06a7.91,7.91,0,0,0,3.58-6.2C283,71.37,281.42,70.44,279.44,71.59Z" style="fill: rgb(255, 255, 255); transform-origin: 279.44px 75.7251px;" id="elb8x59fgb6z" class="animable"></path><path d="M292.65,63.94a7.94,7.94,0,0,0-3.58,6.21c0,2.29,1.6,3.21,3.58,2.07A7.92,7.92,0,0,0,296.24,66C296.24,63.73,294.63,62.8,292.65,63.94Z" style="fill: rgb(255, 255, 255); transform-origin: 292.655px 68.0808px;" id="elac6w9xx1oj4" class="animable"></path></g><g id="freepik--speech-bubble--inject-118" class="animable" style="transform-origin: 400.375px 70.8077px;"><g id="freepik--speech-bubble--inject-118" class="animable" style="transform-origin: 400.375px 70.8123px;"><path d="M404.94,97.79,401.31,91l2.92-8.43V77.38l-8.94,5.16V87.7l3.84,6.66a.63.63,0,0,0,.26.23h0Z" style="fill: rgb(22, 160, 133); transform-origin: 400.115px 87.585px;" id="el7p7jfy4pto8" class="animable"></path><g id="elx8taqccjv5m"><path d="M404.94,97.79,401.31,91l2.92-8.43V77.38l-8.94,5.16V87.7l3.84,6.66a.63.63,0,0,0,.26.23h0Z" style="opacity: 0.2; transform-origin: 400.115px 87.585px;" class="animable"></path></g><path d="M432.09,43.78a5.91,5.91,0,0,0-2.68-4.64l-2.18-1.26a5.89,5.89,0,0,0-5.36,0L371.34,67.07a6,6,0,0,0-2.68,4.65V97.85a5.91,5.91,0,0,0,2.68,4.64l2.18,1.26a6,6,0,0,0,5.36,0l22-12.8,3.84,6.64a.56.56,0,0,0,1-.1l4.06-11.69,19.58-11.25a5.91,5.91,0,0,0,2.68-4.64Z" style="fill: rgb(22, 160, 133); transform-origin: 400.375px 70.8084px;" id="el7u3nxw39m6h" class="animable"></path><path d="M383.8,76.78l40.4-23.33c1.2-.69,2.17-.2,2.17,1.1a4.64,4.64,0,0,1-2.17,3.59L383.8,81.47c-1.19.69-2.16.2-2.16-1.1A4.65,4.65,0,0,1,383.8,76.78Z" style="fill: rgb(255, 255, 255); transform-origin: 404.005px 67.46px;" id="eler17d78fz47" class="animable"></path><path d="M383.8,87.17l40.4-23.32c1.2-.69,2.17-.2,2.17,1.09a4.64,4.64,0,0,1-2.17,3.6L383.8,91.86c-1.19.7-2.16.2-2.16-1.09A4.65,4.65,0,0,1,383.8,87.17Z" style="fill: rgb(255, 255, 255); transform-origin: 404.005px 77.8572px;" id="elvjwt55qmavh" class="animable"></path><g id="ell4xoaz8m44"><path d="M368.66,97.85a5.91,5.91,0,0,0,2.68,4.64l2.18,1.26a6,6,0,0,0,4.9.22c-1.26.47-2.22-.24-2.22-1.77V76.07a5.5,5.5,0,0,1,.78-2.64l-7.54-4.36a5.54,5.54,0,0,0-.78,2.65Z" style="opacity: 0.2; transform-origin: 373.54px 86.7298px;" class="animable"></path></g></g><g id="elxx9hnsz76"><path d="M432,43c-.31-1.14-1.35-1.5-2.59-.79l-50.53,29.2a5.29,5.29,0,0,0-1.89,2l-7.54-4.35a5.45,5.45,0,0,1,1.89-2l50.52-29.2a6,6,0,0,1,5.37,0l2.18,1.26A5.89,5.89,0,0,1,432,43Z" style="fill: rgb(255, 255, 255); opacity: 0.2; transform-origin: 400.725px 55.3179px;" class="animable"></path></g></g></g><defs>     <filter id="active" height="200%">         <feMorphology in="SourceAlpha" result="DILATED" operator="dilate" radius="2"></feMorphology>                <feFlood flood-color="#32DFEC" flood-opacity="1" result="PINK"></feFlood>        <feComposite in="PINK" in2="DILATED" operator="in" result="OUTLINE"></feComposite>        <feMerge>            <feMergeNode in="OUTLINE"></feMergeNode>            <feMergeNode in="SourceGraphic"></feMergeNode>        </feMerge>    </filter>    <filter id="hover" height="200%">        <feMorphology in="SourceAlpha" result="DILATED" operator="dilate" radius="2"></feMorphology>                <feFlood flood-color="#ff0000" flood-opacity="0.5" result="PINK"></feFlood>        <feComposite in="PINK" in2="DILATED" operator="in" result="OUTLINE"></feComposite>        <feMerge>            <feMergeNode in="OUTLINE"></feMergeNode>            <feMergeNode in="SourceGraphic"></feMergeNode>        </feMerge>            <feColorMatrix type="matrix" values="0   0   0   0   0                0   1   0   0   0                0   0   0   0   0                0   0   0   1   0 "></feColorMatrix>    </filter></defs></svg>